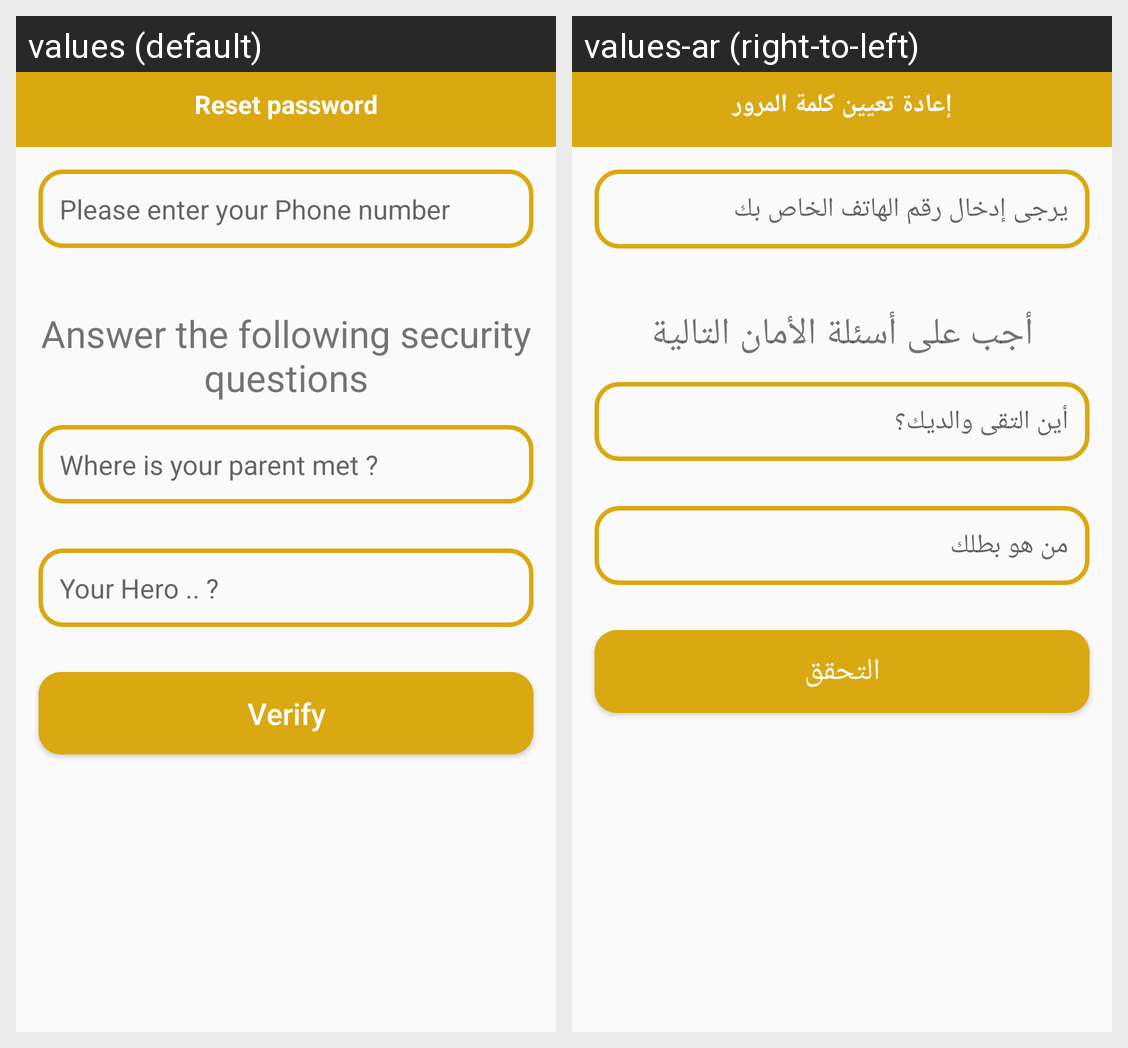

Locale-by-locale string values for the Android screen shown in this grid:
Android screen res/layout/activity_forget_password.xml rendered under 2 locales, left to right: values (default), values-ar (right-to-left). Device: Nexus 5 (rendered at 1080×1920; each locale shown at half size, 540×960, under a caption strip naming it); theme Theme.ElBarka.NoActionBar.
Strings drawn on this screen, with the default value and each locale's value (text and hints the layout hard-codes, and strings that could not be matched under every locale, appear in the picture but are not listed):

reset_password
  values: Reset password
  values-ar: إعادة تعيين كلمة المرور

please_enter_your_phone_number
  values: Please enter your Phone number
  values-ar: يرجى إدخال رقم الهاتف الخاص بك

answer_the_following_security_questions
  values: Answer the following security questions
  values-ar: أجب على أسئلة الأمان التالية

where_is_your_parent_met
  values: Where is your parent met ?
  values-ar: أين التقى والديك؟

your_hero
  values: Your Hero .. ?
  values-ar: من هو بطلك

verify
  values: Verify
  values-ar: التحقق
